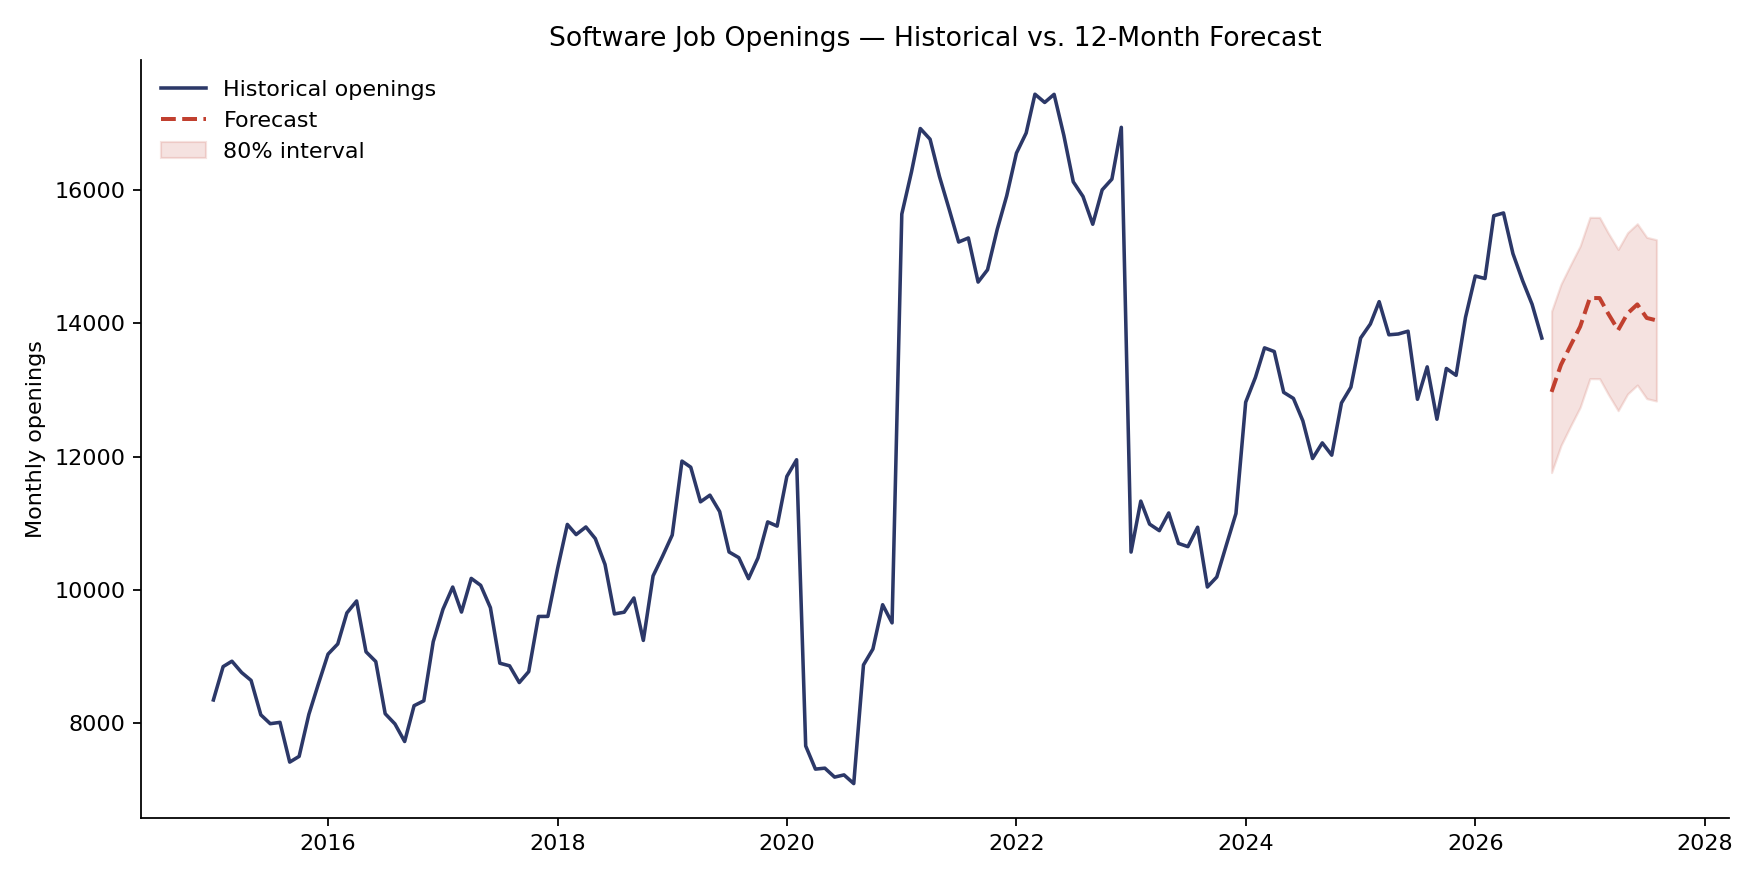

Values plotted in this chart, from the file beside it:
month, openings, lower_80, upper_80
2026-09-01, 12971, 11761, 14180
2026-10-01, 13377, 12168, 14586
2026-11-01, 13673, 12463, 14882
2026-12-01, 13949, 12740, 15158
2027-01-01, 14379, 13170, 15588
2027-02-01, 14378, 13169, 15587
2027-03-01, 14140, 12931, 15349
2027-04-01, 13898, 12689, 15107
2027-05-01, 14148, 12939, 15357
2027-06-01, 14283, 13074, 15492
2027-07-01, 14080, 12870, 15289
2027-08-01, 14044, 12834, 15253
